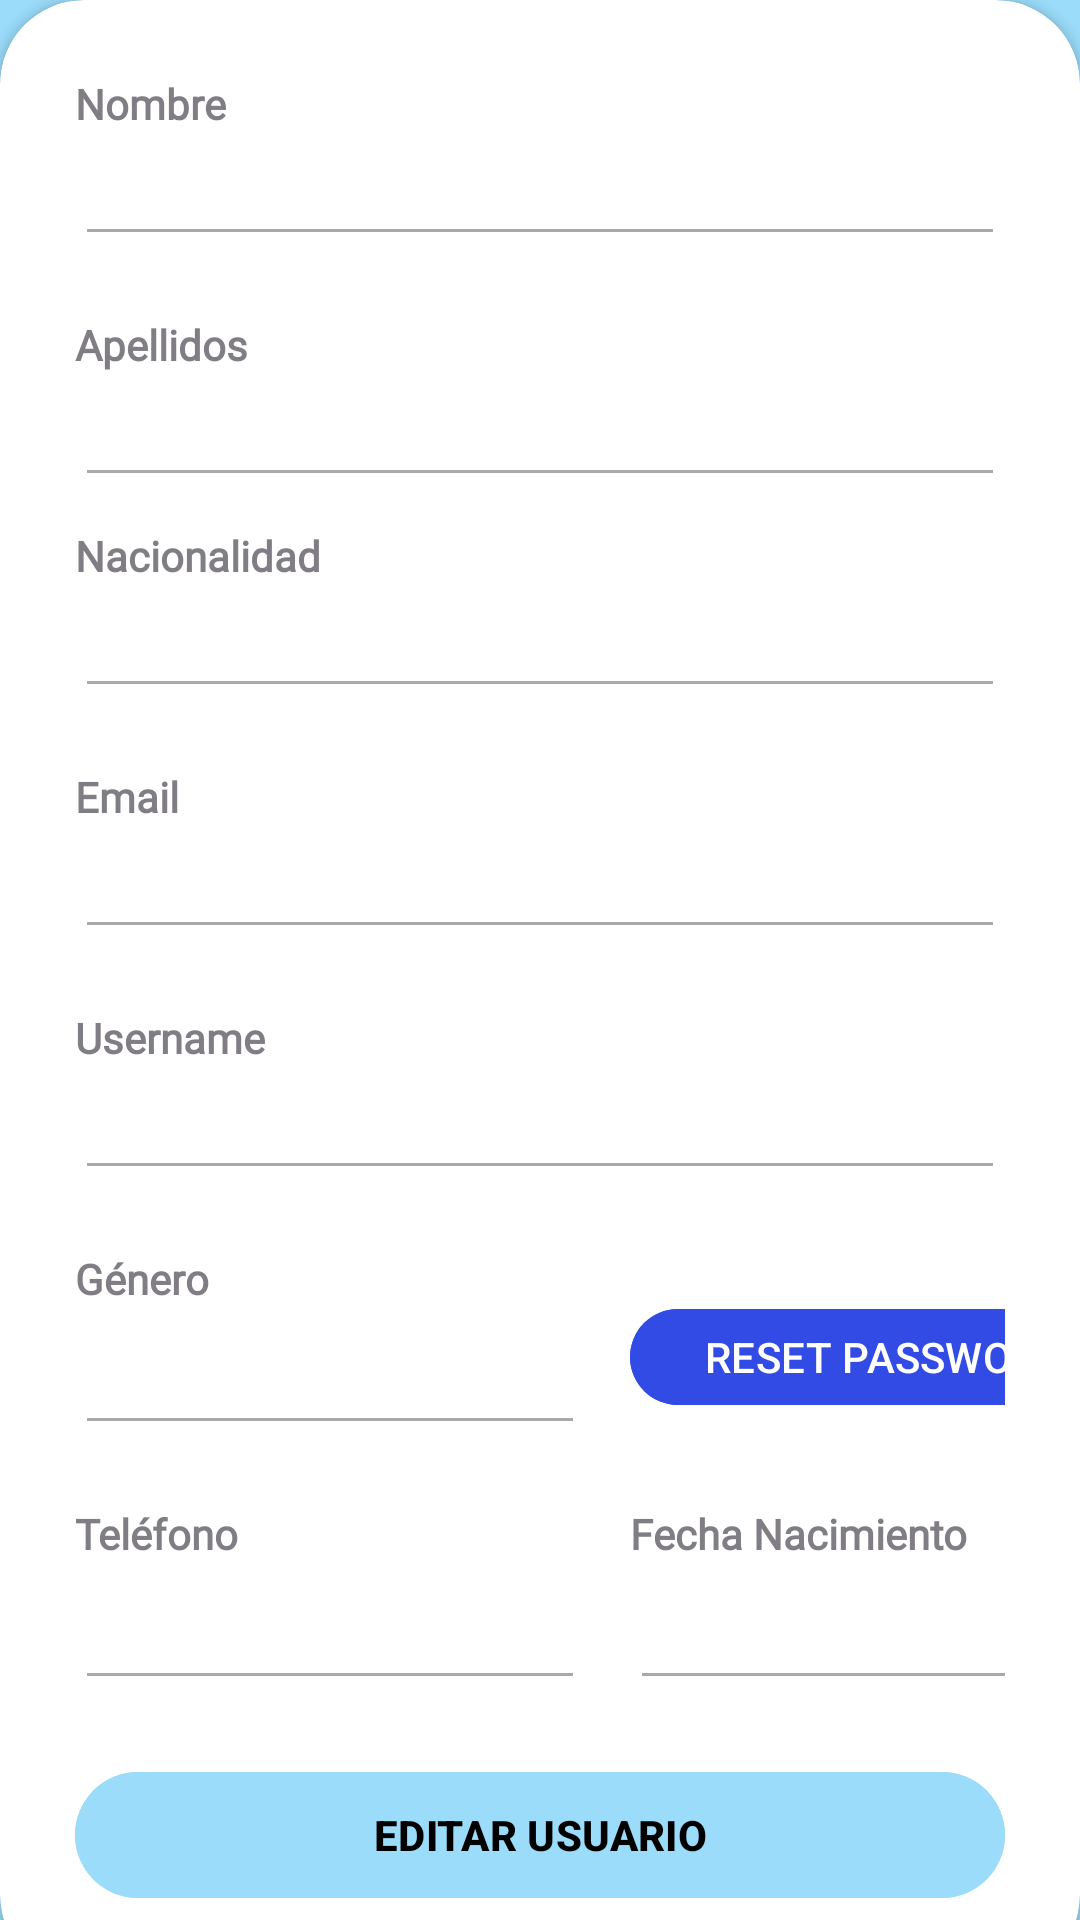

The Android layout XML behind this screen, and the referenced resources:
<!-- AndroidManifest.xml: application theme Theme.YBOOK -->
<!-- res/layout/activity_informacion_usuario.xml -->
<?xml version="1.0" encoding="utf-8"?>
<RelativeLayout xmlns:android="http://schemas.android.com/apk/res/android"
    xmlns:app="http://schemas.android.com/apk/res-auto"
    xmlns:tools="http://schemas.android.com/tools"
    android:layout_width="match_parent"
    android:layout_height="match_parent"
    tools:context=".USUARIOS.Informacion_usuario"
    android:background="#9BDCFA">

    <RelativeLayout
        android:layout_width="match_parent"
        android:layout_height="match_parent"
        android:alpha="0.7">

    </RelativeLayout>

    <LinearLayout
        android:layout_width="match_parent"
        android:layout_height="match_parent"
        android:orientation="horizontal"
        android:gravity="center"
        android:layout_above="@id/card_view"
        android:padding="10dp">

        <TextView
            android:layout_width="wrap_content"
            android:layout_height="wrap_content"
            android:text="DATOS USUARIO"
            android:textStyle="bold"
            android:fontFamily="@font/alata"
            android:textSize="32sp"
            android:textColor="#000000"/>
        <Button
            android:layout_width="70dp"
            android:layout_height="wrap_content"
            android:id="@+id/btnEliminarUsuario"
            android:text="X"
            android:textColor="@color/black"
            android:textStyle="bold"
            android:elevation="4dp"
            android:layout_marginLeft="20dp"
            android:backgroundTint="#E4FA4B4B"></Button>

    </LinearLayout>

        <androidx.cardview.widget.CardView
            android:layout_width="match_parent"
            android:layout_height="715dp"
            android:layout_alignParentBottom="true"
            android:layout_marginBottom="-20dp"
            app:cardCornerRadius="28dp"
            android:id="@+id/card_view">

        <LinearLayout
            android:layout_width="match_parent"
            android:layout_height="match_parent"
            android:orientation="vertical"
            android:padding="25dp">


            <TextView
                android:layout_width="wrap_content"
                android:layout_height="wrap_content"
                android:alpha="0.7"
                android:text="Nombre"
                android:fontFamily="@font/alata"
                android:textStyle="bold" />

            <EditText
                android:id="@+id/txtNombreUsuario"
                android:layout_width="match_parent"
                android:layout_height="wrap_content"
                android:clickable="false"
                android:enabled="false"
                android:focusable="false"
                android:inputType="text"
                 />

            <View
                android:layout_width="wrap_content"
                android:layout_height="20dp" />

            <TextView
                android:layout_width="wrap_content"
                android:layout_height="wrap_content"
                android:alpha="0.7"
                android:text="Apellidos"
                android:fontFamily="@font/alata"
                android:textStyle="bold" />

            <EditText
                android:id="@+id/txtApellidos"
                android:layout_width="match_parent"
                android:layout_height="wrap_content"
                android:clickable="false"
                android:enabled="false"
                android:focusable="false"
                android:inputType="text" />

            <View
                android:layout_width="wrap_content"
                android:layout_height="10dp" />

            <TextView
                android:layout_width="wrap_content"
                android:layout_height="wrap_content"
                android:alpha="0.7"
                android:text="Nacionalidad"
                android:fontFamily="@font/alata"
                android:textStyle="bold" />

            <EditText
                android:id="@+id/txtNacionalidad"
                android:layout_width="match_parent"
                android:layout_height="wrap_content"
                android:clickable="false"
                android:enabled="false"
                android:focusable="false"
                android:inputType="text" />
            <View
                android:layout_width="wrap_content"
                android:layout_height="20dp" />

            <TextView
                android:layout_width="wrap_content"
                android:layout_height="wrap_content"
                android:alpha="0.7"
                android:text="Email"
                android:fontFamily="@font/alata"
                android:textStyle="bold" />

            <EditText
                android:id="@+id/txtEmailUsuario"
                android:layout_width="match_parent"
                android:layout_height="wrap_content"
                android:clickable="false"
                android:enabled="false"
                android:focusable="false"
                android:inputType="textEmailAddress" />
            <View
                android:layout_width="wrap_content"
                android:layout_height="20dp" />

            <TextView
                android:layout_width="wrap_content"
                android:layout_height="wrap_content"
                android:alpha="0.7"
                android:text="Username"
                android:fontFamily="@font/alata"
                android:textStyle="bold" />

            <EditText
                android:id="@+id/txtUsername"
                android:layout_width="match_parent"
                android:layout_height="wrap_content"
                android:clickable="false"
                android:enabled="false"
                android:focusable="false"
                android:inputType="text" />
            <View
                android:layout_width="wrap_content"
                android:layout_height="20dp" />

            <LinearLayout
                android:layout_width="match_parent"
                android:layout_height="wrap_content"
                android:orientation="horizontal">

                <RelativeLayout
                    android:layout_width="170dp"
                    android:layout_height="65dp"
                    android:layout_marginRight="15dp">

                    <TextView
                        android:layout_width="match_parent"
                        android:layout_height="wrap_content"
                        android:alpha="0.7"
                        android:text="Género"
                        android:fontFamily="@font/alata"
                        android:textStyle="bold" />

                    <EditText
                        android:id="@+id/txtGenero"
                        android:layout_width="match_parent"
                        android:layout_height="match_parent"
                        android:clickable="false"
                        android:enabled="false"
                        android:focusable="false"
                        android:inputType="text" />

                </RelativeLayout>
                <RelativeLayout
                    android:layout_width="170dp"
                    android:layout_height="55dp">

                    <com.google.android.material.button.MaterialButton
                        android:layout_width="match_parent"
                        android:layout_height="40dp"
                        android:text="RESET PASSWORD"
                        android:backgroundTint="#314BE4"
                        app:cornerRadius="32dp"
                        android:id="@+id/btnResetearPasswordUsuario"/>

                </RelativeLayout>
            </LinearLayout>

            <View
                android:layout_width="wrap_content"
                android:layout_height="20dp" />

            <LinearLayout
                android:layout_width="match_parent"
                android:layout_height="wrap_content"
                android:orientation="horizontal">

                <RelativeLayout
                    android:layout_width="170dp"
                    android:layout_height="65dp"
                    android:layout_marginRight="15dp">

                    <TextView
                        android:layout_width="match_parent"
                        android:layout_height="wrap_content"
                        android:alpha="0.7"
                        android:text="Teléfono"
                        android:fontFamily="@font/alata"
                        android:textStyle="bold" />

                    <EditText
                        android:id="@+id/txtTelefono"
                        android:layout_width="match_parent"
                        android:layout_height="match_parent"
                        android:clickable="false"
                        android:enabled="false"
                        android:focusable="false"
                        android:inputType="number" />

                </RelativeLayout>
                <RelativeLayout
                    android:layout_width="170dp"
                    android:layout_height="65dp">

                    <TextView
                        android:layout_width="match_parent"
                        android:layout_height="wrap_content"
                        android:alpha="0.7"
                        android:text="Fecha Nacimiento"
                        android:fontFamily="@font/alata"
                        android:textStyle="bold" />

                    <EditText
                        android:id="@+id/txtFechaNacimientoUsuario"
                        android:layout_width="match_parent"
                        android:layout_height="match_parent"
                        android:clickable="false"
                        android:enabled="false"
                        android:focusable="false"
                        android:inputType="date" />

                </RelativeLayout>
            </LinearLayout>

            <View
                android:layout_width="wrap_content"
                android:layout_height="20dp" />

            <com.google.android.material.button.MaterialButton
                android:layout_width="match_parent"
                android:layout_height="50dp"
                android:text="EDITAR USUARIO"
                android:textColor="@color/black"
                android:textStyle="bold"
                android:backgroundTint="#FF9BDCFA"
                app:cornerRadius="32dp"
                android:id="@+id/btnEditarInfoUsuario"/>

        </LinearLayout>

        <com.google.android.material.button.MaterialButton
            android:layout_width="wrap_content"
            android:layout_height="50dp"
            android:text="ACTUALIZAR"
            android:textColor="@color/black"
            android:textStyle="bold"
            android:backgroundTint="#AAFAA1"
            app:cornerRadius="32dp"
            android:layout_marginTop="605dp"
            android:layout_marginLeft="60dp"
            android:visibility="gone"
            android:id="@+id/btnActualizarCambios"
            />
        <com.google.android.material.button.MaterialButton
            android:layout_width="wrap_content"
            android:layout_height="50dp"
            android:text="CANCELAR"
            android:textColor="@color/black"
            android:textStyle="bold"
            android:backgroundTint="#FF9195"
            app:cornerRadius="32dp"
            android:layout_marginTop="605dp"
            android:layout_marginLeft="250dp"
            android:visibility="gone"
            android:id="@+id/btnCancelarCambios"
            />

    </androidx.cardview.widget.CardView>
</RelativeLayout>
<!-- resources referenced by this layout -->
<resources>
  <style name="Theme.YBOOK" parent="Base.Theme.YBOOK" />
  <style name="Base.Theme.YBOOK" parent="Theme.Material3.DayNight.NoActionBar">
          
          
      </style>
  <!-- not gathered from this repository: default colours our renderer supplied (Android Studio template values) -->
  <color name="black">#FF000000</color>
</resources>
